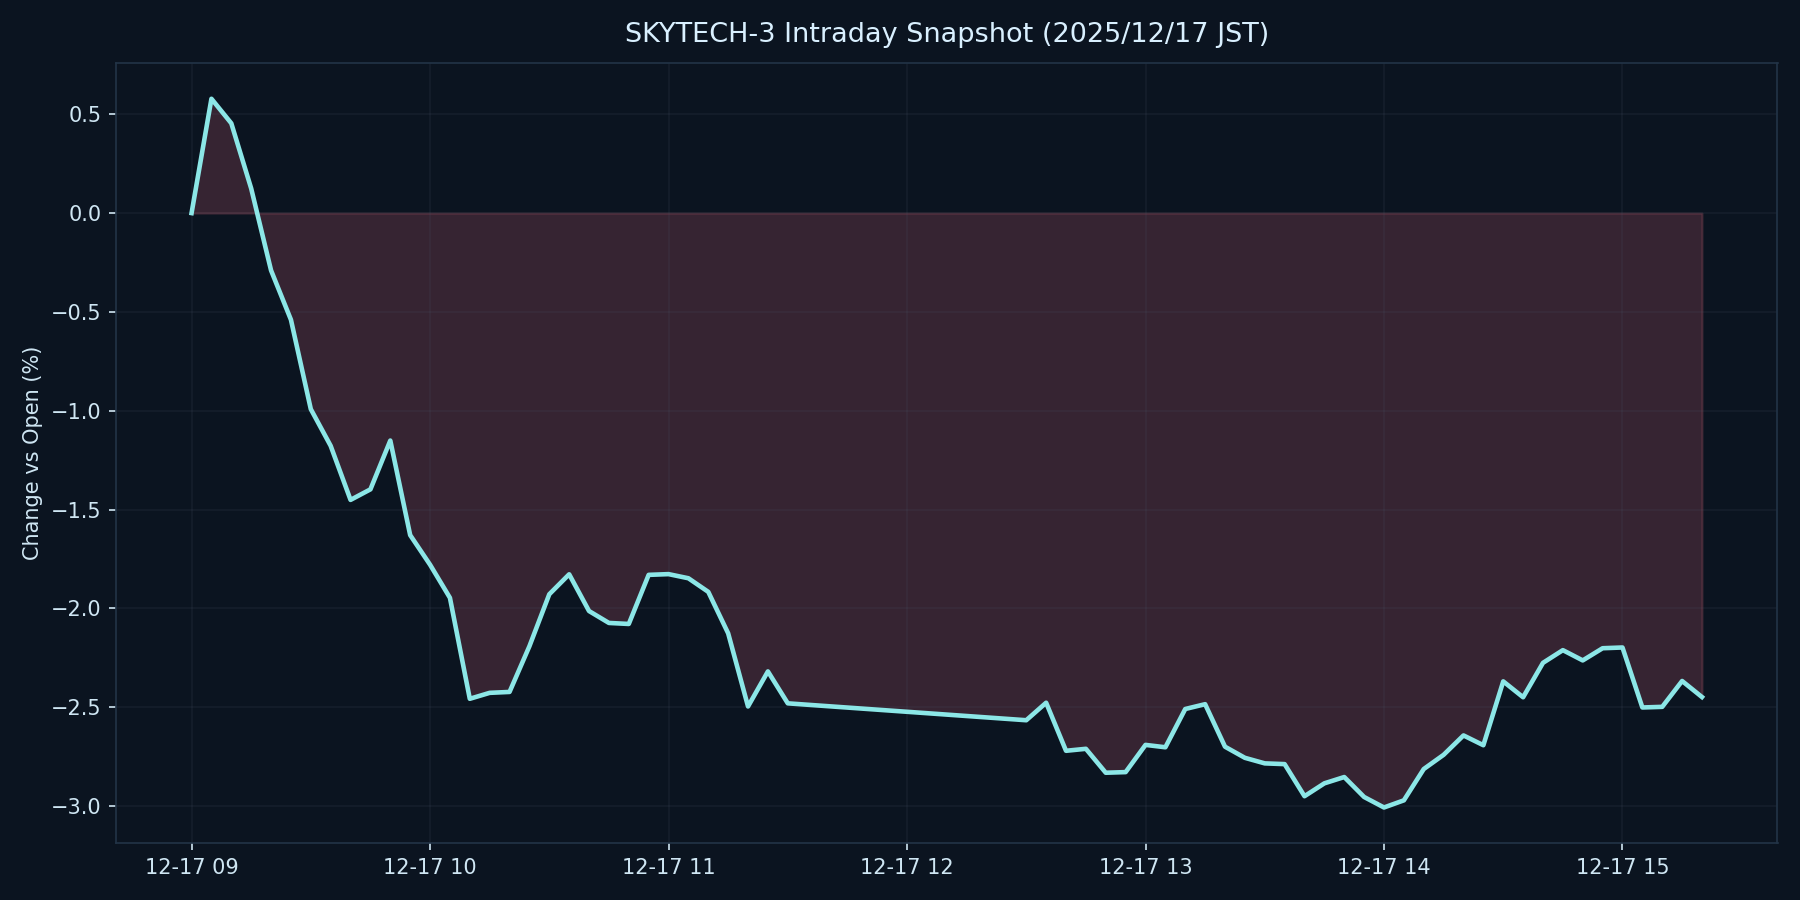

Data behind this chart, as committed beside it:
datetime_jst, pct
2025-12-17 09:00:00+09:00, 0.000000
2025-12-17 09:05:00+09:00, 0.5783
2025-12-17 09:10:00+09:00, 0.4541
2025-12-17 09:15:00+09:00, 0.1245
2025-12-17 09:20:00+09:00, -0.2899
2025-12-17 09:25:00+09:00, -0.5395
2025-12-17 09:30:00+09:00, -0.9918
2025-12-17 09:35:00+09:00, -1.178
2025-12-17 09:40:00+09:00, -1.451
2025-12-17 09:45:00+09:00, -1.398
2025-12-17 09:50:00+09:00, -1.151
2025-12-17 09:55:00+09:00, -1.629
2025-12-17 10:00:00+09:00, -1.779
2025-12-17 10:05:00+09:00, -1.946
2025-12-17 10:10:00+09:00, -2.457
2025-12-17 10:15:00+09:00, -2.427
2025-12-17 10:20:00+09:00, -2.422
2025-12-17 10:25:00+09:00, -2.191
2025-12-17 10:30:00+09:00, -1.928
2025-12-17 10:35:00+09:00, -1.827
2025-12-17 10:40:00+09:00, -2.013
2025-12-17 10:45:00+09:00, -2.073
2025-12-17 10:50:00+09:00, -2.079
2025-12-17 10:55:00+09:00, -1.83
2025-12-17 11:00:00+09:00, -1.826
2025-12-17 11:05:00+09:00, -1.847
2025-12-17 11:10:00+09:00, -1.916
2025-12-17 11:15:00+09:00, -2.126
2025-12-17 11:20:00+09:00, -2.496
2025-12-17 11:25:00+09:00, -2.319
2025-12-17 11:30:00+09:00, -2.48
2025-12-17 12:30:00+09:00, -2.566
2025-12-17 12:35:00+09:00, -2.477
2025-12-17 12:40:00+09:00, -2.72
2025-12-17 12:45:00+09:00, -2.71
2025-12-17 12:50:00+09:00, -2.831
2025-12-17 12:55:00+09:00, -2.828
2025-12-17 13:00:00+09:00, -2.69
2025-12-17 13:05:00+09:00, -2.702
2025-12-17 13:10:00+09:00, -2.509
2025-12-17 13:15:00+09:00, -2.484
2025-12-17 13:20:00+09:00, -2.7
2025-12-17 13:25:00+09:00, -2.756
2025-12-17 13:30:00+09:00, -2.784
2025-12-17 13:35:00+09:00, -2.788
2025-12-17 13:40:00+09:00, -2.95
2025-12-17 13:45:00+09:00, -2.885
2025-12-17 13:50:00+09:00, -2.853
2025-12-17 13:55:00+09:00, -2.954
2025-12-17 14:00:00+09:00, -3.007
2025-12-17 14:05:00+09:00, -2.971
2025-12-17 14:10:00+09:00, -2.813
2025-12-17 14:15:00+09:00, -2.741
2025-12-17 14:20:00+09:00, -2.642
2025-12-17 14:25:00+09:00, -2.692
2025-12-17 14:30:00+09:00, -2.369
2025-12-17 14:35:00+09:00, -2.449
2025-12-17 14:40:00+09:00, -2.275
2025-12-17 14:45:00+09:00, -2.211
2025-12-17 14:50:00+09:00, -2.263
... 6 more rows
